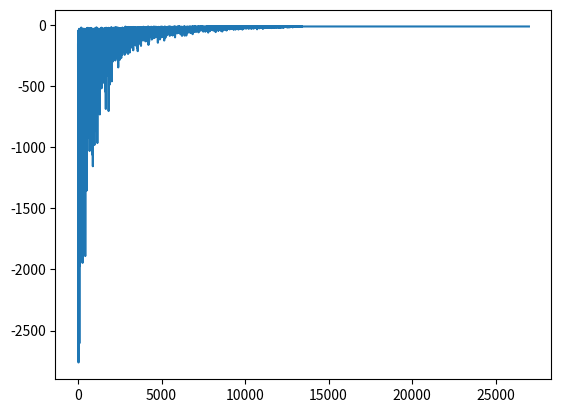

This figure's Python source:
import numpy as np
import matplotlib.pyplot as plt


class GridWorld(object):
    def __init__(self, m, n, magicSquares):
        self.grid = np.zeros((m, n))
        self.m = m
        self.n = n
        self.stateSpace = [i for i in range(self.m * self.n)]
        self.stateSpace.remove(self.m * self.n - 1)
        self.stateSpacePlus = [i for i in range(self.m * self.n)]
        self.actionSpace = {'U': -self.m, 'D': self.m, 'L': -1, 'R': 1}
        self.possibleActions = ['U', 'D', 'L', 'R']
        self.addMagicSquares(magicSquares)
        self.agentPosition = 0

    def addMagicSquares(self, magicSquares):
        self.magicSquares = magicSquares
        i = 2
        for square in magicSquares:
            x = square // self.m
            y = square % self.n
            self.grid[x][y] = i
            i += 1
            x = magicSquares[square] // self.m
            y = magicSquares[square] % self.n
            self.grid[x][y] = i
            i += 1

    def isTerminalState(self, state):
        return state in self.stateSpacePlus and state not in self.stateSpace

    def getAgentRowAndColumn(self):
        x = self.agentPosition // self.m
        y = self.agentPosition % self.n
        return x, y

    def setState(self, state):
        """
        - Assumes it is a legal move
        - State is a number from 0 to MxN
        - In the grid, 0 is represented as empty square, 1 as the agent
        """
        x, y = self.getAgentRowAndColumn()
        self.grid[x][y] = 0
        self.agentPosition = state
        x, y = self.getAgentRowAndColumn()
        self.grid[x][y] = 1

    def offGridMove(self, newState, oldState):
        """
        - Taking the modulus against m as zero represents we're on the edge,
        """
        if newState not in self.stateSpacePlus:
            return True
        elif oldState % self.m == 0 and newState % self.m == self.m - 1:
            return True
        elif oldState % self.m == self.m - 1 and newState % self.m == 0:
            return True
        else:
            return False

    def step(self, action):
        """
        - Gets the actual state
        - Executes the given action and updates the position
        - Calculates the reward
        - If its a legal move updates the state and returns GYM compliant (newState, reward, isTerminal, debugInfo)
        """
        x, y = self.getAgentRowAndColumn()
        resultingState = self.agentPosition + self.actionSpace[action]
        if resultingState in self.magicSquares.keys():
            resultingState = self.magicSquares[resultingState]

        reward = -1 if not self.isTerminalState(resultingState) else 0
        if not self.offGridMove(resultingState, self.agentPosition):
            self.setState(resultingState)
            return resultingState, reward, self.isTerminalState(self.agentPosition), None
        else:
            return self.agentPosition, reward, self.isTerminalState(self.agentPosition), None

    def reset(self):
        """
        - At the end of every episode (epoch?) we have to reset the environment for a new learning to occurr
        """
        self.agentPosition = 0
        self.grid = np.zeros((self.m, self.n))
        self.addMagicSquares(self.magicSquares)
        return self.agentPosition

    def render(self):
        print('--------------------------')
        for row in self.grid:
            for col in row:
                if col == 0:
                    print('-', end='\t')
                elif col == 1:
                    print('X', end='\t')
                elif col == 2:
                    print('Ain', end='\t')
                elif col == 3:
                    print('Aout', end='\t')
                elif col == 4:
                    print('Bin', end='\t')
                elif col == 5:
                    print('Bout', end='\t')
            print('\n')
        print('--------------------------')

    def actionSpaceSample(self):
        return np.random.choice(self.possibleActions)


def maxAction(Q, state, actions):
    """
    - Calculate array of agent's estimate of expected future rewards for the state that's in, and all possible actions
    - Return action that gives the most value
    """
    values = np.array([Q[state, a] for a in actions])
    action = np.argmax(values)
    return actions[action]


if __name__ == '__main__':
    magicSquares = {18: 54, 63: 14}
    env = GridWorld(9, 9, magicSquares)

    lr = 0.1
    discount = 1.0  # Farsighted, count future rewards equally
    epsilon = 1.0  # Random strategy at first, purely greedy strategy later

    Q = {}
    for state in env.stateSpacePlus:
        for action in env.possibleActions:
            Q[state, action] = 0  # Setting the initial return to 0 encourages the model to try new options since any first move will return -1 reward

    numGames = 27000
    totalRewards = np.zeros(numGames)
    env.render()

    for i in range(numGames):
        if i % 5000 == 0:
            print('starting game ', i)

        # === Always done at the start of a new game
        done = False  # Terminal state
        epRewards = 0
        observation = env.reset()

        while not done:
            # === Choose action, random at first, maximizing rewards later
            rand = np.random.random()
            action = maxAction(Q, observation, env.possibleActions) if rand < (1 - epsilon) else env.actionSpaceSample()

            # === Take step into the environment
            observation_, reward, done, info = env.step(action)

            # === Keep track of this game's rewards
            epRewards += reward

            # === Calculate best next action, based on actual state
            action_ = maxAction(Q, observation_, env.possibleActions)
            # === Update the Q Function
            Q[observation, action] = Q[observation, action] + lr * (reward + discount * Q[observation_, action_] - Q[observation, action])
            # === Set new state as the state
            observation = observation_

        # Setting epsilon to pure greedy
        if epsilon - 2 / numGames > 0:
            epsilon -= 2 / numGames
        else:
            epsilon = 0

        totalRewards[i] = epRewards

    plt.plot(totalRewards)
    plt.show()
